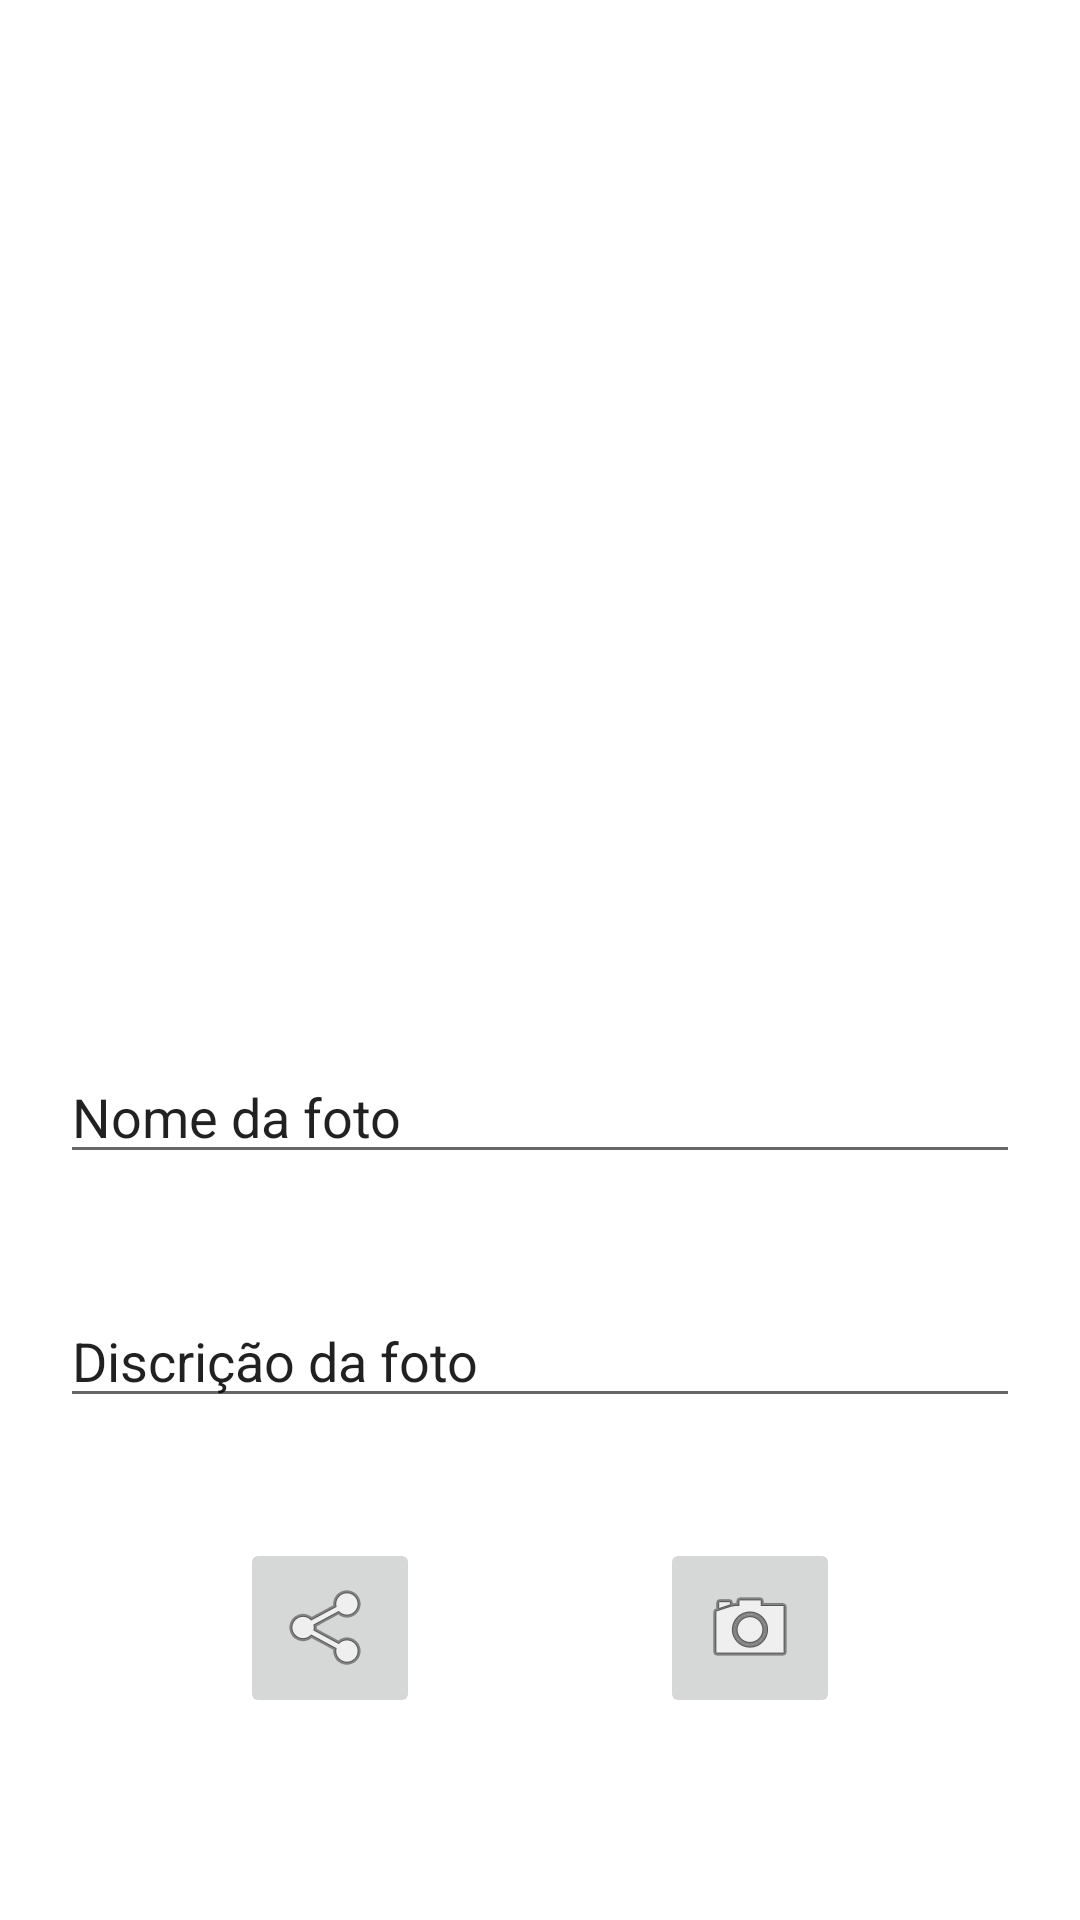

Android layout source for this screen:
<!-- AndroidManifest.xml: application theme Theme.MeuAPP -->
<!-- res/layout/fragment_permissao.xml -->
<?xml version="1.0" encoding="utf-8"?>
<androidx.constraintlayout.widget.ConstraintLayout xmlns:android="http://schemas.android.com/apk/res/android"
    xmlns:tools="http://schemas.android.com/tools"
    android:layout_width="match_parent"
    android:layout_height="match_parent"
    xmlns:app="http://schemas.android.com/apk/res-auto"
    tools:context=".ExercicioPermissao.PermissaoFragment">

   <ImageView
       android:id="@+id/ivFoto"
       android:layout_width="300dp"
       android:layout_height="300dp"
       app:layout_constraintTop_toTopOf="parent"
       app:layout_constraintStart_toStartOf="parent"
       app:layout_constraintEnd_toEndOf="parent"
       android:layout_marginTop="30dp"
       tools:src="@drawable/dalmata"
       app:layout_constraintBottom_toTopOf="@id/etFotoName"/>

    <EditText
        android:id="@+id/etFotoName"
        android:layout_width="0dp"
        android:layout_height="wrap_content"
        app:layout_constraintTop_toBottomOf="@id/ivFoto"
        app:layout_constraintStart_toStartOf="parent"
        app:layout_constraintEnd_toEndOf="parent"
        android:layout_margin="20dp"
        android:text="Nome da foto"
        app:layout_constraintBottom_toTopOf="@id/etFotoDiscricao"/>

    <EditText
        android:id="@+id/etFotoDiscricao"
        android:layout_width="0dp"
        android:layout_height="wrap_content"
        app:layout_constraintTop_toBottomOf="@id/etFotoName"
        app:layout_constraintStart_toStartOf="parent"
        app:layout_constraintEnd_toEndOf="parent"
        android:layout_margin="20dp"
        android:text="Discrição da foto "
        app:layout_constraintBottom_toTopOf="@id/ibCompartilhamento"/>


    <ImageButton
        android:id="@+id/ibCompartilhamento"
        android:layout_width="60dp"
        android:layout_height="60dp"
        app:layout_constraintTop_toBottomOf="@id/etFotoDiscricao"
        app:layout_constraintStart_toStartOf="parent"
        app:layout_constraintEnd_toStartOf="@id/ibCamera"
        android:layout_marginTop="40dp"
        android:src="@android:drawable/ic_menu_share"
        />

    <ImageButton
        android:id="@+id/ibCamera"
        android:layout_width="60dp"
        android:layout_height="60dp"
        android:layout_marginTop="40dp"
        app:layout_constraintTop_toBottomOf="@id/etFotoDiscricao"
        app:layout_constraintStart_toEndOf="@id/ibCompartilhamento"
        app:layout_constraintEnd_toEndOf="parent"
        android:src="@android:drawable/ic_menu_camera"
        />

</androidx.constraintlayout.widget.ConstraintLayout>
<!-- resources referenced by this layout -->
<resources>
  <style name="Theme.MeuAPP" parent="Theme.MaterialComponents.DayNight.NoActionBar">
          
          <item name="colorPrimary">@color/purple_500</item>
          <item name="colorPrimaryVariant">@color/purple_700</item>
          <item name="colorOnPrimary">@color/white</item>
          
          <item name="colorSecondary">@color/teal_200</item>
          <item name="colorSecondaryVariant">@color/teal_700</item>
          <item name="colorOnSecondary">@color/black</item>
          
          <item name="android:statusBarColor" tools:targetApi="l">?attr/colorPrimaryVariant</item>
          
      </style>
  <!-- not gathered from this repository: default colours our renderer supplied (Android Studio template values) -->
  <color name="purple_500">#FF6200EE</color>
  <color name="purple_700">#FF3700B3</color>
  <color name="teal_200">#FF03DAC5</color>
  <color name="teal_700">#FF018786</color>
  <color name="black">#FF000000</color>
  <color name="white">#FFFFFFFF</color>
</resources>
